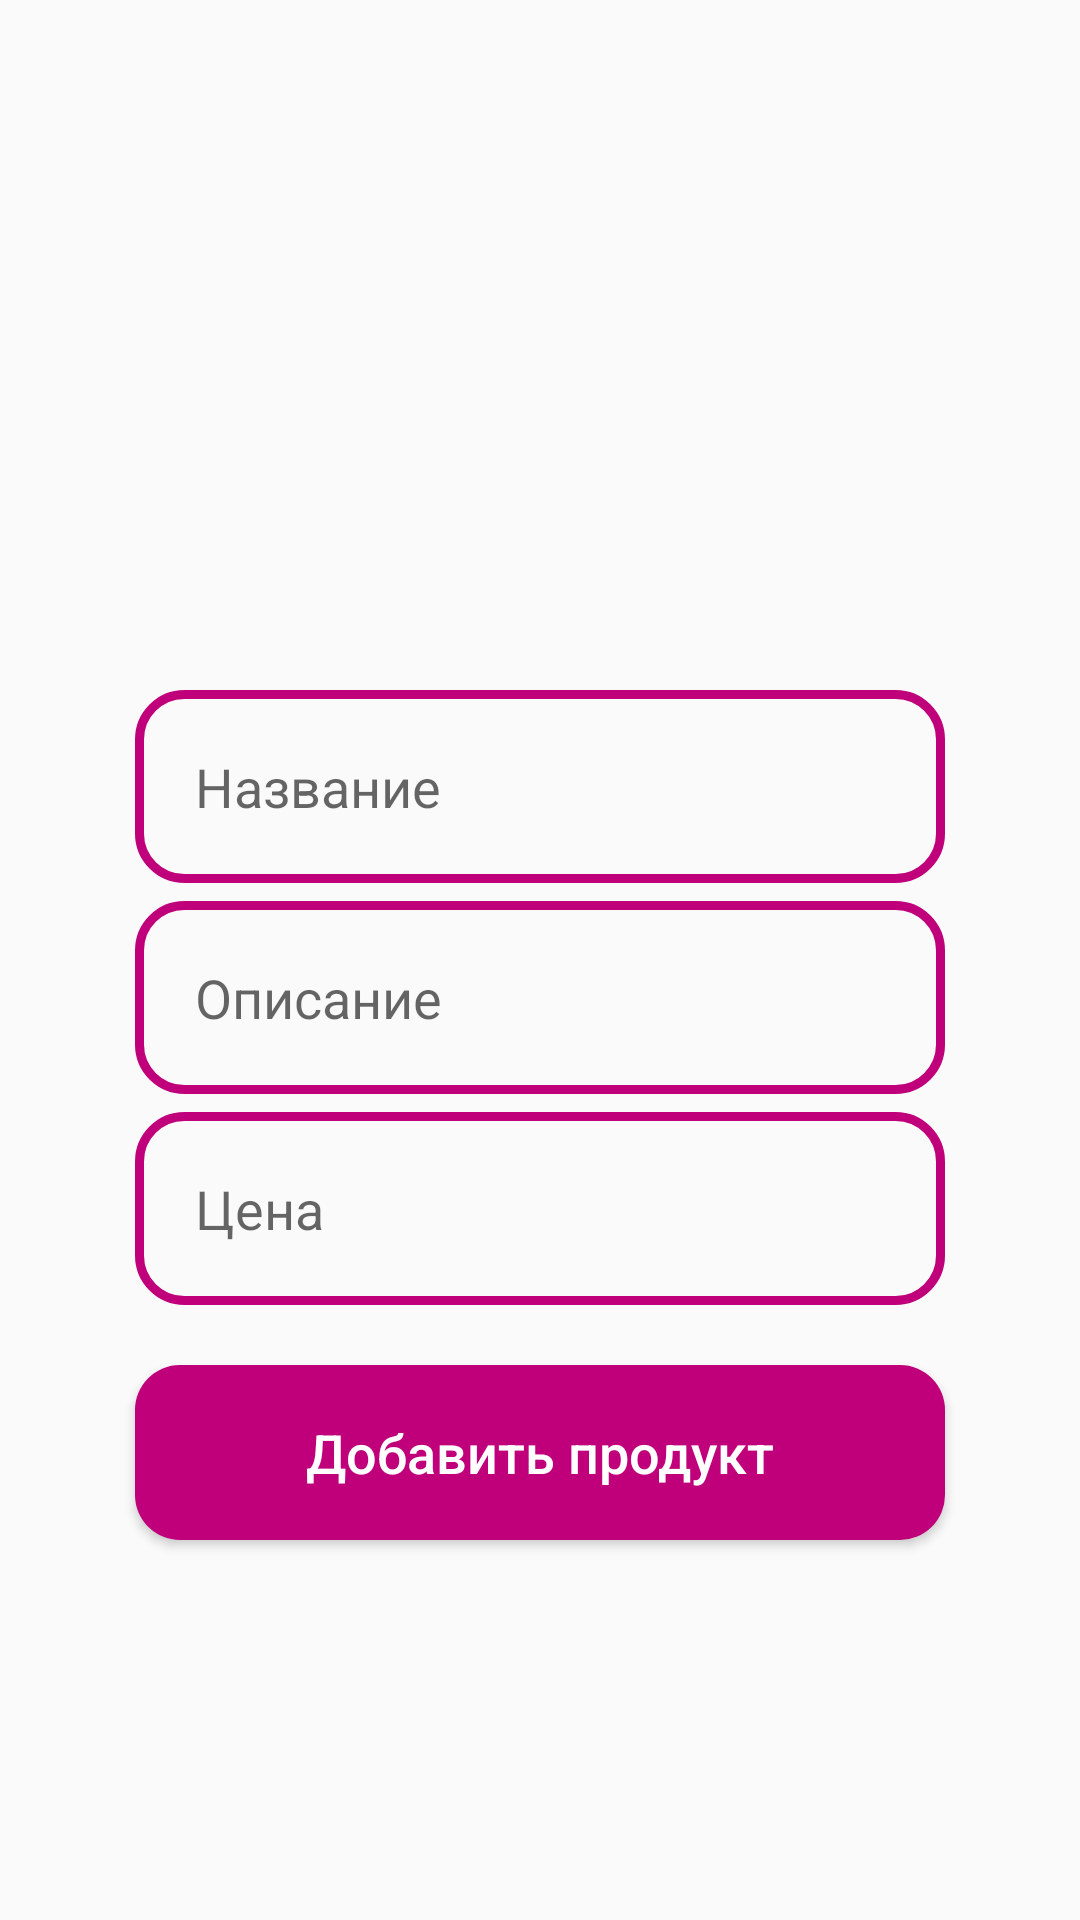

Android layout source for this screen:
<!-- AndroidManifest.xml: application theme Theme.MyShop -->
<!-- res/layout/activity_seller_add_new_product.xml -->
<?xml version="1.0" encoding="utf-8"?>
<RelativeLayout xmlns:android="http://schemas.android.com/apk/res/android"
    xmlns:app="http://schemas.android.com/apk/res-auto"
    xmlns:tools="http://schemas.android.com/tools"
    android:layout_width="match_parent"
    android:layout_height="match_parent"
    tools:context=".Sellers.SellerAddNewProductActivity">

    
    <ImageView
        android:id="@+id/select_product_image"
        android:layout_width="350dp"
        android:layout_height="200dp"
        android:cropToPadding="false"
        android:scaleType="centerCrop"
        android:src="@drawable/select_product_image"
        android:layout_centerHorizontal="true"
        android:layout_marginTop="10dp"
        />

    <EditText
        android:id="@+id/product_name"
        android:layout_width="match_parent"
        android:layout_height="wrap_content"
        android:layout_below="@+id/select_product_image"
        android:inputType="textMultiLine"
        android:layout_marginTop="20dp"
        android:padding="20dp"
        android:hint="Название"
        android:layout_marginLeft="45dp"
        android:layout_marginRight="45dp"
        android:background="@drawable/input_design"
        />

    <EditText
        android:id="@+id/product_description"
        android:layout_width="match_parent"
        android:layout_height="wrap_content"
        android:layout_below="@+id/product_name"
        android:inputType="textMultiLine"
        android:layout_marginTop="6dp"
        android:padding="20dp"
        android:hint="Описание"
        android:layout_marginLeft="45dp"
        android:layout_marginRight="45dp"
        android:background="@drawable/input_design"
        />

    <EditText
        android:id="@+id/product_price"
        android:layout_width="match_parent"
        android:layout_height="wrap_content"
        android:layout_below="@+id/product_description"
        android:inputType="textMultiLine"
        android:layout_marginTop="6dp"
        android:padding="20dp"
        android:hint="Цена"
        android:layout_marginLeft="45dp"
        android:layout_marginRight="45dp"
        android:background="@drawable/input_design"
        />

    <Button
        android:id="@+id/add_new_product"
        android:layout_width="match_parent"
        android:layout_height="wrap_content"
        android:layout_below="@id/product_price"
        android:text="Добавить продукт"
        android:layout_marginLeft="45dp"
        android:layout_marginRight="45dp"
        android:padding="17dp"
        android:layout_marginTop="20dp"
        android:textSize="18sp"
        android:textAllCaps="false"
        android:textColor="@android:color/white"
        android:background="@drawable/buttons"
        />

    
</RelativeLayout>
<!-- resources referenced by this layout -->
<resources>
  <!-- drawable buttons (drawable) -->
  <?xml version="1.0" encoding="utf-8"?>
  <shape xmlns:android="http://schemas.android.com/apk/res/android">
      <solid
          android:color="@color/colorPrimaryDark"
          >
      </solid>
  
      <corners
          android:radius="15dp">
      </corners>
  </shape>
  <!-- drawable input_design (drawable) -->
  <?xml version="1.0" encoding="utf-8"?>
  <shape xmlns:android="http://schemas.android.com/apk/res/android">
      <stroke
          android:color="@color/colorPrimaryDark"
          android:width="3dp">
      </stroke>
  
      <corners
          android:radius="15dp"
          >
      </corners>
  </shape>
  <style name="Theme.MyShop" parent="Theme.AppCompat.Light.NoActionBar">
          
          <item name="colorPrimary">@color/purple_500</item>
          <item name="colorPrimaryVariant">@color/purple_700</item>
          <item name="colorOnPrimary">@color/white</item>
          
          <item name="colorSecondary">@color/teal_200</item>
          <item name="colorSecondaryVariant">@color/teal_700</item>
          <item name="colorOnSecondary">@color/black</item>
          
          <item name="android:statusBarColor">?attr/colorPrimaryVariant</item>
          
      </style>
  <color name="colorPrimaryDark">#BF007A</color>
  <color name="purple_500">#FF6200EE</color>
  <color name="purple_700">#FF3700B3</color>
  <color name="white">#FFFFFFFF</color>
  <color name="teal_200">#FF03DAC5</color>
  <color name="teal_700">#FF018786</color>
  <color name="black">#FF000000</color>
</resources>
